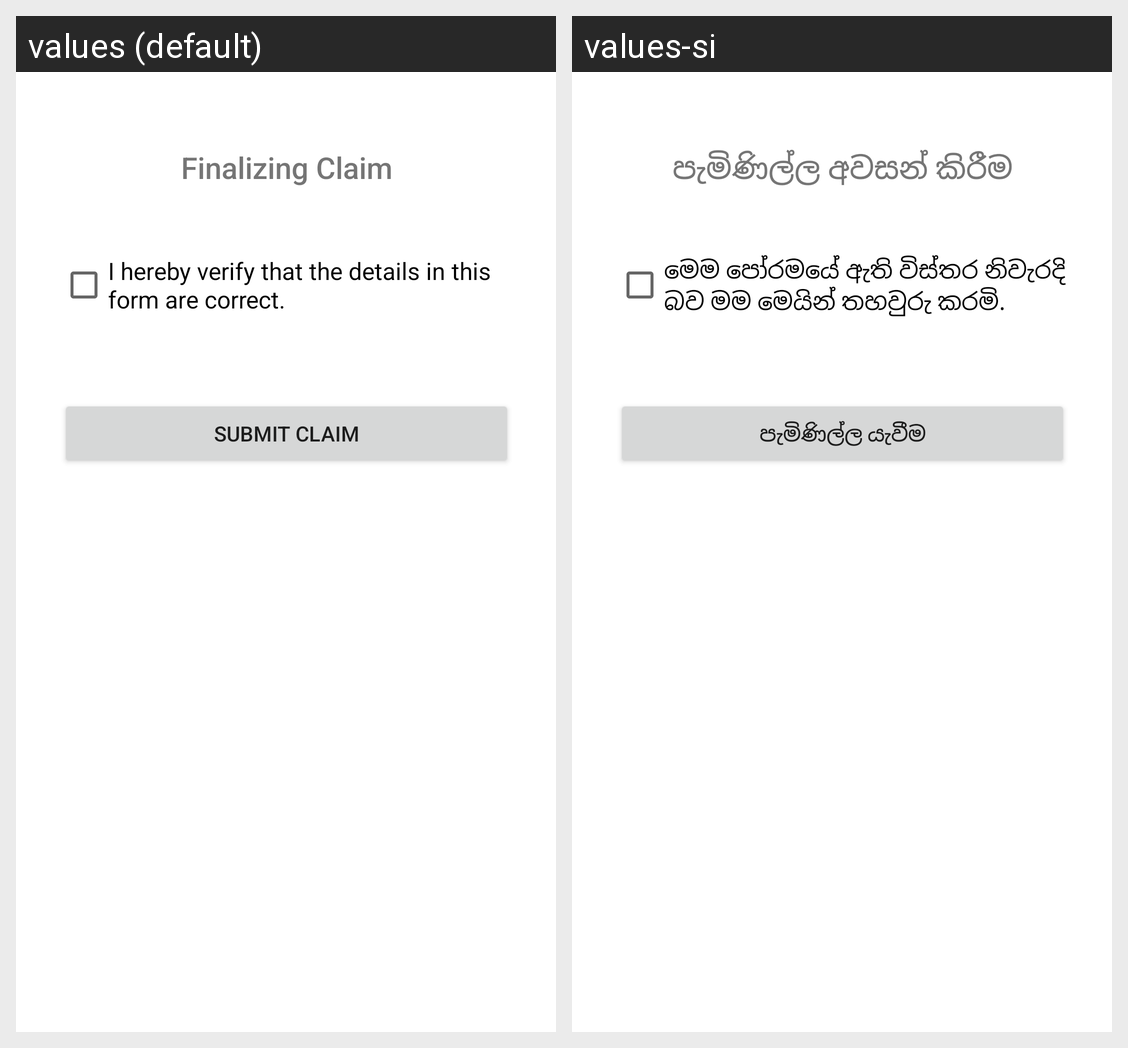

Translations of the strings shown on this Android screen, per locale in the grid:
Android screen res/layout/activity_claim3.xml rendered under 2 locales, left to right: values (default), values-si. Device: Nexus 5 (rendered at 1080×1920; each locale shown at half size, 540×960, under a caption strip naming it); theme Theme.WeCare.
Strings drawn on this screen, with the default value and each locale's value (text and hints the layout hard-codes, and strings that could not be matched under every locale, appear in the picture but are not listed):

txt_finalizing_claim
  values: Finalizing Claim
  values-si: පැමිණිල්ල අවසන් කිරීම

txt_claimVerification
  values: I hereby verify that the details in this form are correct.
  values-si: මෙම පෝරමයේ ඇති විස්තර නිවැරදි බව මම මෙයින් තහවුරු කරමි.

txt_submitClaim
  values: Submit Claim
  values-si: පැමිණිල්ල යැවීම
